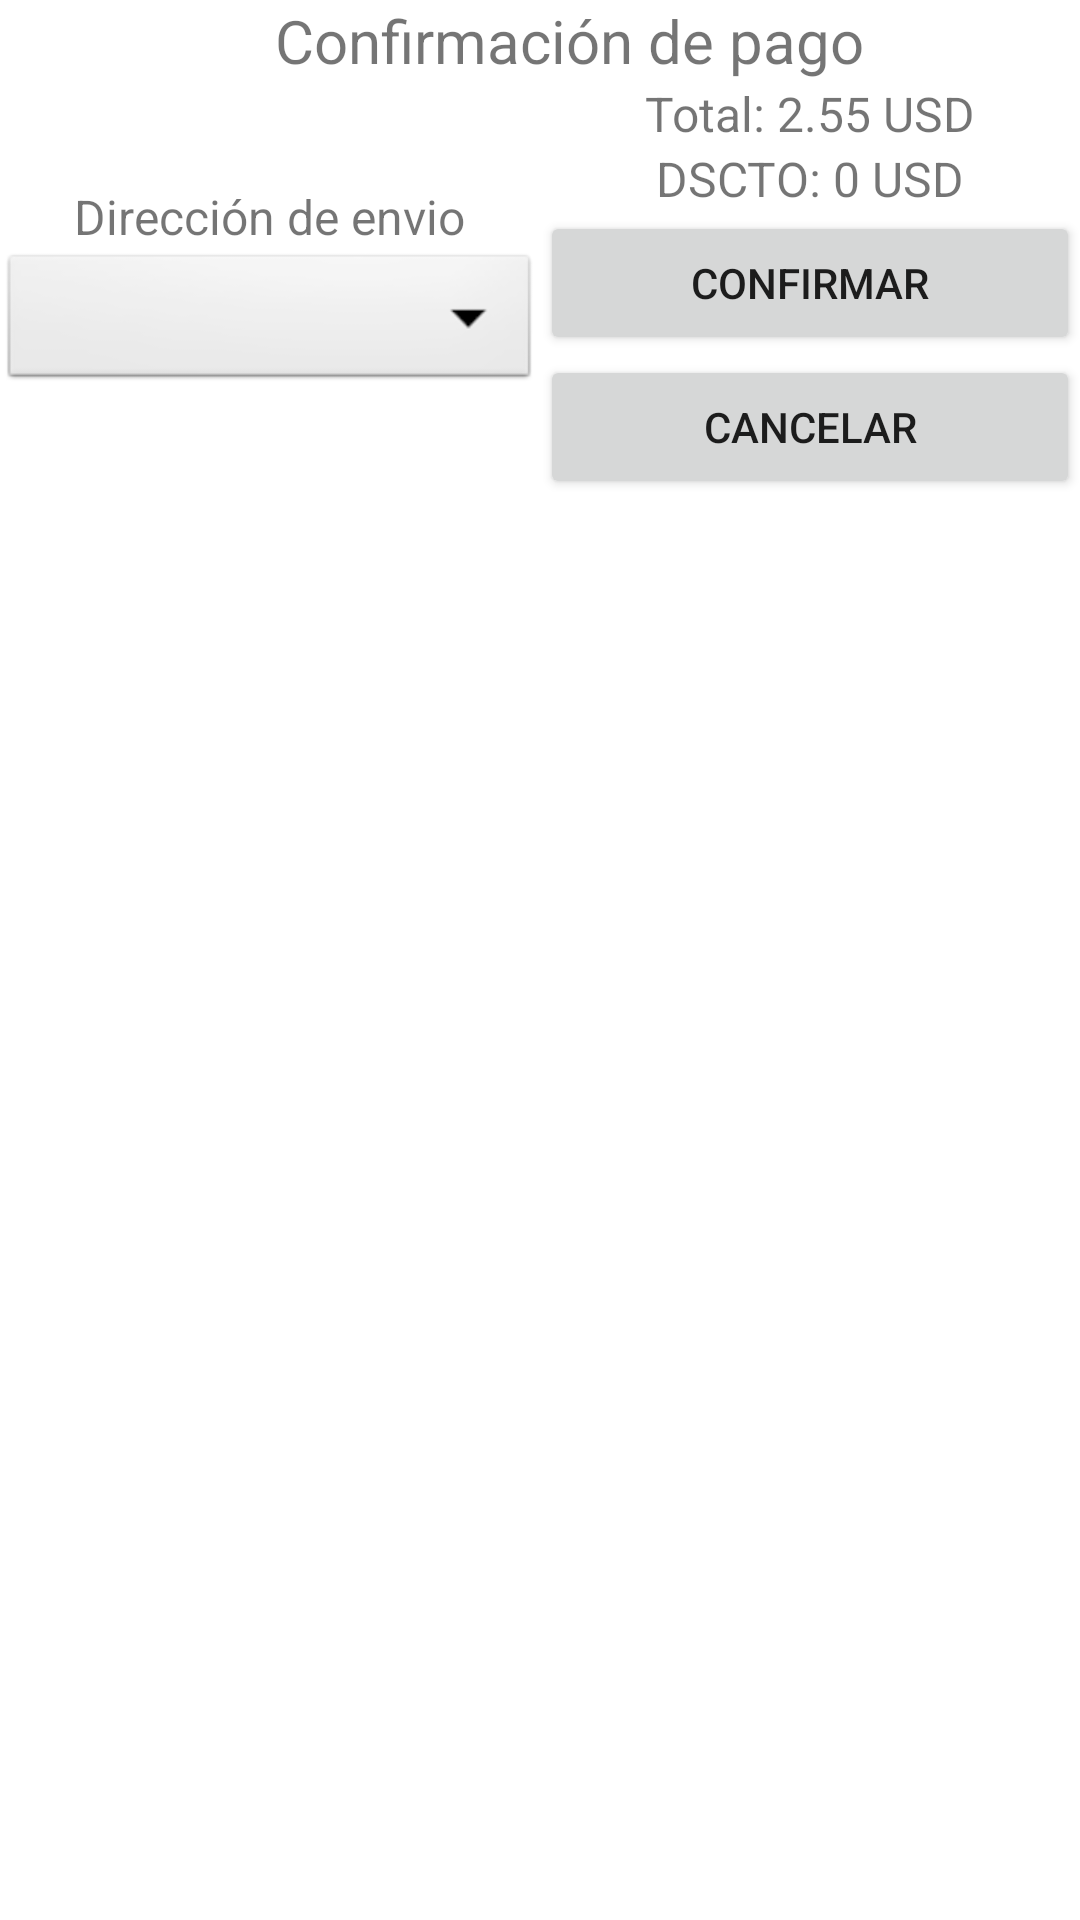

The Android layout XML behind this screen, and the referenced resources:
<!-- AndroidManifest.xml: application theme Theme.Diagnos -->
<!-- res/layout/activity_carrito_final.xml -->
<?xml version="1.0" encoding="utf-8"?>
<LinearLayout xmlns:android="http://schemas.android.com/apk/res/android"
    xmlns:app="http://schemas.android.com/apk/res-auto"
    xmlns:tools="http://schemas.android.com/tools"
    android:layout_width="match_parent"
    android:layout_height="match_parent"
    android:orientation="vertical"
    tools:context=".CarritoFinal">

    <TextView
        android:layout_width="wrap_content"
        android:layout_height="wrap_content"
        android:layout_gravity="center"
        android:layout_marginLeft="10dp"
        android:text="Confirmación de pago"
        android:textSize="20sp" />

    <LinearLayout
        android:layout_width="match_parent"
        android:layout_height="wrap_content"
        android:orientation="horizontal"
        android:weightSum="2">

        <LinearLayout
            android:layout_width="match_parent"
            android:layout_height="wrap_content"
            android:layout_gravity="center"
            android:layout_weight="1"
            android:orientation="vertical">

            <TextView
                android:layout_width="wrap_content"
                android:layout_height="wrap_content"
                android:layout_gravity="center"
                android:text="Dirección de envio"
                android:textSize="16sp" />

            <Spinner
                android:id="@+id/spinnerFinal"
                android:layout_width="match_parent"
                android:layout_height="wrap_content"
                android:background="@android:drawable/btn_dropdown"
                android:spinnerMode="dropdown" />
        </LinearLayout>

        <LinearLayout
            android:layout_width="match_parent"
            android:layout_height="wrap_content"
            android:layout_weight="1"
            android:orientation="vertical">

            <TextView
                android:id="@+id/tvTotalFinal"
                android:layout_width="wrap_content"
                android:layout_height="wrap_content"
                android:layout_gravity="center"
                android:text="Total: 2.55 USD"
                android:textSize="16sp" />

            <TextView
                android:id="@+id/tvDescuentoFinal"
                android:layout_width="wrap_content"
                android:layout_height="wrap_content"
                android:layout_gravity="center"
                android:text="DSCTO: 0 USD"
                android:textSize="16sp" />

            <Button
                android:id="@+id/btnConfirmarFinal"
                android:layout_width="match_parent"
                android:layout_height="wrap_content"
                android:layout_gravity="center"
                android:text="Confirmar" />

            <Button
                android:id="@+id/btnCancelarFinal"
                android:layout_width="match_parent"
                android:layout_height="wrap_content"
                android:layout_gravity="center"
                android:layout_weight="1"
                android:text="Cancelar" />
        </LinearLayout>

    </LinearLayout>

    <androidx.recyclerview.widget.RecyclerView
        android:id="@+id/recyclerViewFinal"
        android:layout_width="match_parent"
        android:layout_height="match_parent" />
</LinearLayout>
<!-- resources referenced by this layout -->
<resources>
  <style name="Theme.Diagnos" parent="Theme.MaterialComponents.DayNight.DarkActionBar">
          
          <item name="colorPrimary">@color/purple_500</item>
          <item name="colorPrimaryVariant">@color/purple_700</item>
          <item name="colorOnPrimary">@color/white</item>
          
          <item name="colorSecondary">@color/teal_200</item>
          <item name="colorSecondaryVariant">@color/teal_700</item>
          <item name="colorOnSecondary">@color/black</item>
          
          <item name="android:statusBarColor" tools:targetApi="l">?attr/colorPrimaryVariant</item>
          
      </style>
  <!-- not gathered from this repository: default colours our renderer supplied (Android Studio template values) -->
  <color name="purple_500">#FF6200EE</color>
  <color name="purple_700">#FF3700B3</color>
  <color name="teal_200">#FF03DAC5</color>
  <color name="teal_700">#FF018786</color>
  <color name="black">#FF000000</color>
  <color name="white">#FFFFFFFF</color>
</resources>
